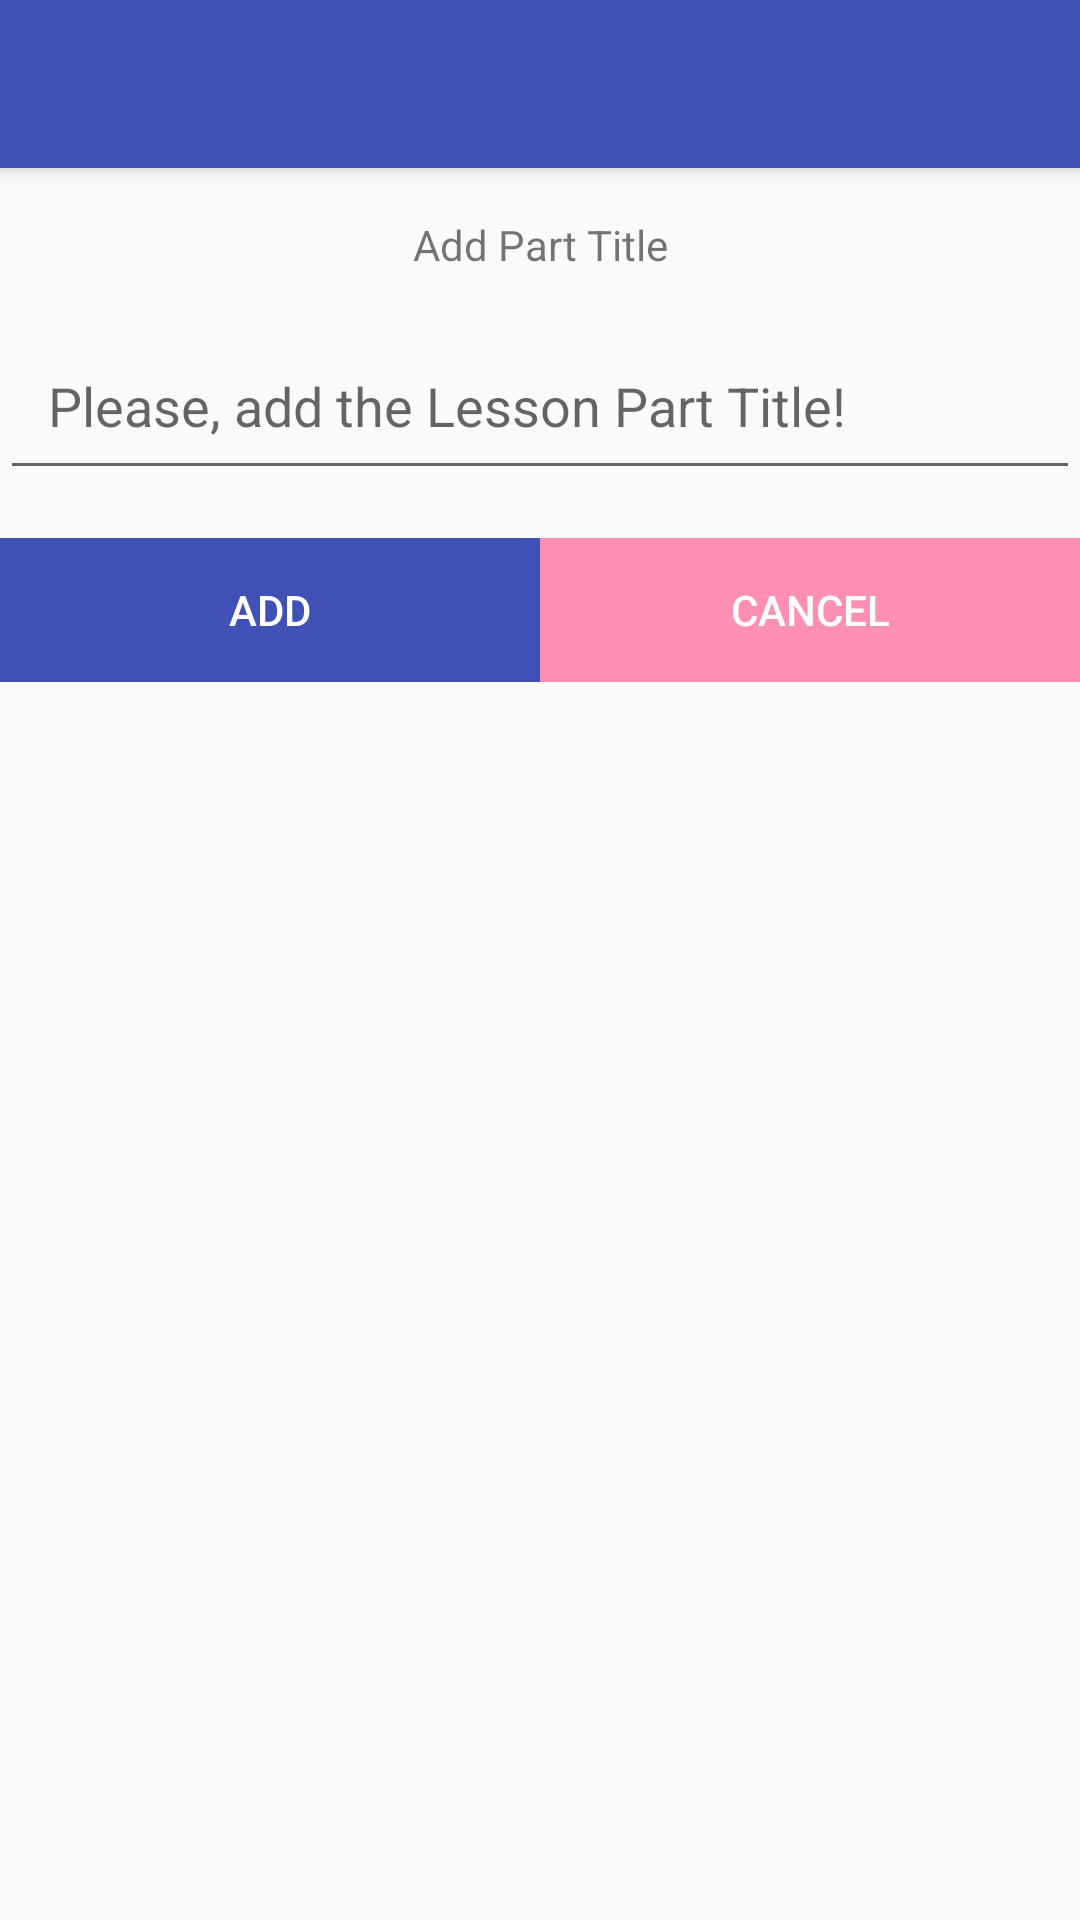

Layout XML and referenced resources for this Android screen:
<!-- AndroidManifest.xml: application theme AppTheme -->
<!-- res/layout/activity_add_lesson_part.xml -->
<?xml version="1.0" encoding="utf-8"?>
<LinearLayout
    xmlns:android="http://schemas.android.com/apk/res/android"
    xmlns:app="http://schemas.android.com/apk/res-auto"
    xmlns:tools="http://schemas.android.com/tools"
    android:layout_width="match_parent"
    android:layout_height="match_parent"
    tools:context=".ui.AddLessonPartActivity"
    android:orientation="vertical">

    <android.support.v7.widget.Toolbar
        android:id="@+id/toolbar"
        android:layout_width="match_parent"
        android:layout_height="?attr/actionBarSize"
        android:background="@color/colorPrimary"
        android:elevation="4dp"
        android:theme="@style/ThemeOverlay.AppCompat.Dark"
        app:popupTheme="@style/ThemeOverlay.AppCompat.Light"
        app:contentInsetStart="72dp"
        app:layout_scrollFlags="snap" />

    
    <TextView
        android:id="@+id/textView"
        android:layout_width="match_parent"
        android:layout_height="wrap_content"
        android:gravity="center"
        android:padding="16dp"
        android:text="@string/add_lesson_part_title_label" />

    <EditText
        android:id="@+id/addTextLessonPartTitle"
        android:layout_width="match_parent"
        android:layout_height="wrap_content"
        android:gravity="start"
        android:hint="@string/add_lesson_part_title"
        android:inputType="textMultiLine"
        android:padding="16dp"
        android:layout_marginBottom= "@dimen/activity_horizontal_margin"/>

    
    <LinearLayout
        android:layout_width="match_parent"
        android:layout_height="wrap_content"
        android:orientation="horizontal">

        <Button
            android:id="@+id/addButton"
            android:layout_width="wrap_content"
            android:layout_height="wrap_content"
            android:layout_gravity="center"
            android:layout_weight="1"
            android:background="@color/colorPrimary"
            android:onClick="onClickAddLessonPart"
            android:text="@string/add_button"
            android:textColor="@android:color/primary_text_dark" />

        <Button
            android:id="@+id/cancelButton"
            android:layout_width="wrap_content"
            android:layout_height="wrap_content"
            android:layout_gravity="center"
            android:layout_weight="1"
            android:background="@color/colorAccentLight"
            android:onClick="onClickCancel"
            android:text="@string/cancel_button"
            android:textColor="@android:color/primary_text_dark" />

    </LinearLayout>

</LinearLayout>
<!-- resources referenced by this layout -->
<resources>
  <color name="colorAccentLight">#ff8fb5</color>
  <color name="colorPrimary">#3F51B5</color>
  <dimen name="activity_horizontal_margin">16dp</dimen>
  <string name="add_button">Add</string>
  <string name="add_lesson_part_title">Please, add the Lesson Part Title!</string>
  <string name="add_lesson_part_title_label">Add Part Title</string>
  <string name="cancel_button">Cancel</string>
  <style name="AppTheme" parent="@style/Theme.AppCompat.Light.NoActionBar">
  
          <item name="coordinatorLayoutStyle">@style/Widget.Design.CoordinatorLayout</item>
  
          
          <item name="colorPrimary">@color/colorPrimary</item>
          <item name="colorPrimaryDark">@color/colorPrimaryDark</item>
          <item name="colorAccent">@color/colorAccent</item>
  
          <item name="cardViewStyle">@style/CardView</item>
  
      </style>
  <color name="colorPrimaryDark">#303F9F</color>
  <color name="colorAccent">#FF4081</color>
</resources>
